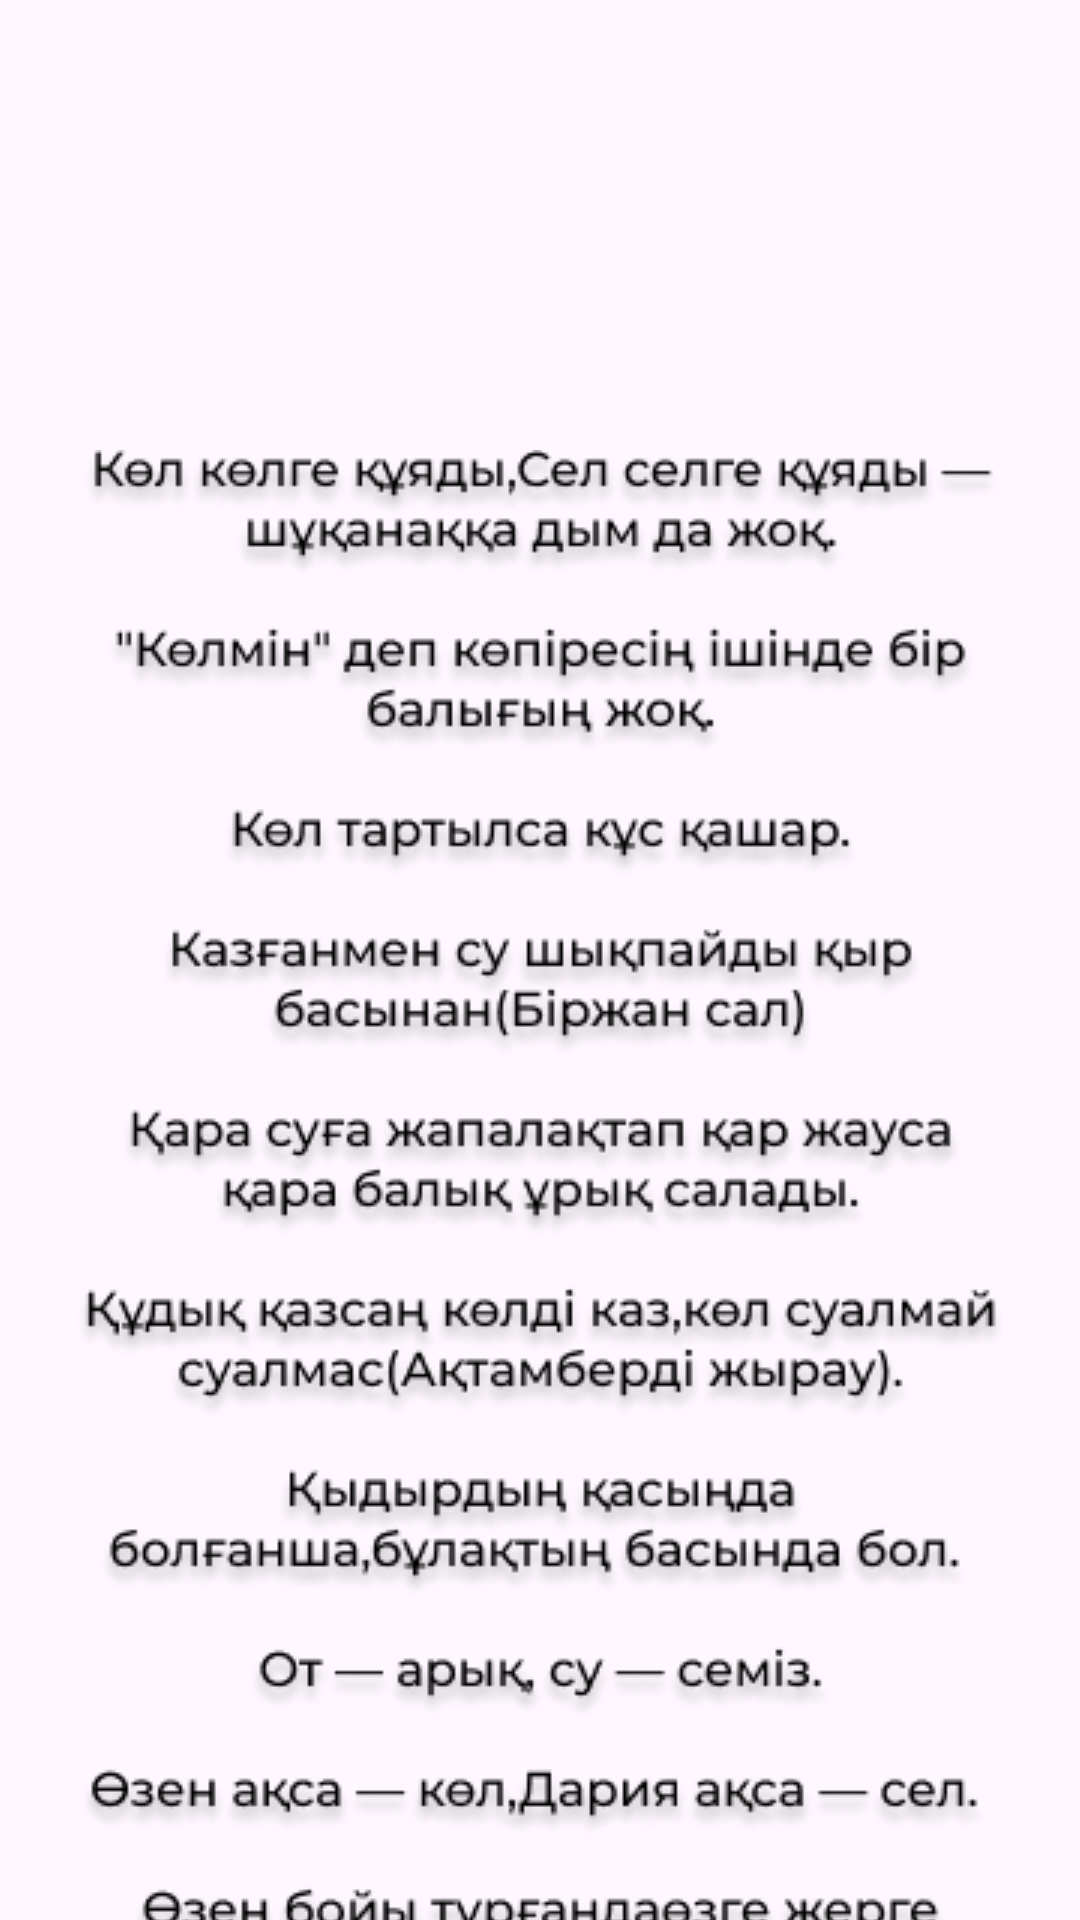

Write the Android layout XML for this screen, with the resource values it uses.
<!-- AndroidManifest.xml: application theme Theme.QazaqshaSoile -->
<!-- res/layout/fragment_makal7.xml -->
<?xml version="1.0" encoding="utf-8"?>
<FrameLayout xmlns:android="http://schemas.android.com/apk/res/android"
    xmlns:app="http://schemas.android.com/apk/res-auto"
    xmlns:tools="http://schemas.android.com/tools"
    android:layout_width="match_parent"
    android:layout_height="match_parent"
    tools:context=".Makal7">

    

    <androidx.constraintlayout.widget.ConstraintLayout
        android:layout_width="match_parent"
        android:layout_height="match_parent">

        <ImageView
            android:id="@+id/imageView19"
            android:layout_width="wrap_content"
            android:layout_height="wrap_content"
            android:layout_marginTop="20dp"
            android:src="@drawable/makal7"
            app:layout_constraintEnd_toEndOf="parent"
            app:layout_constraintStart_toStartOf="parent"
            app:layout_constraintTop_toBottomOf="@+id/imageView20" />

        <ImageView
            android:id="@+id/imageView20"
            android:layout_width="100sp"
            android:layout_height="100sp"
            android:layout_marginTop="30dp"
            android:src="@drawable/su"
            app:layout_constraintEnd_toEndOf="parent"
            app:layout_constraintStart_toStartOf="parent"
            app:layout_constraintTop_toTopOf="parent" />

        <ImageView
            android:id="@+id/backmakal7"
            android:layout_width="30sp"
            android:layout_height="30sp"
            android:layout_marginStart="15dp"
            android:layout_marginTop="15dp"
            android:src="@drawable/backk"
            app:layout_constraintStart_toStartOf="parent"
            app:layout_constraintTop_toTopOf="parent" />
    </androidx.constraintlayout.widget.ConstraintLayout>

</FrameLayout>
<!-- resources referenced by this layout -->
<resources>
  <!-- drawable makal7: png bitmap (drawable, 90162 bytes) -->
  <style name="Theme.QazaqshaSoile" parent="Base.Theme.QazaqshaSoile" />
  <style name="Base.Theme.QazaqshaSoile" parent="Theme.Material3.DayNight.NoActionBar">
          
          
      </style>
</resources>
